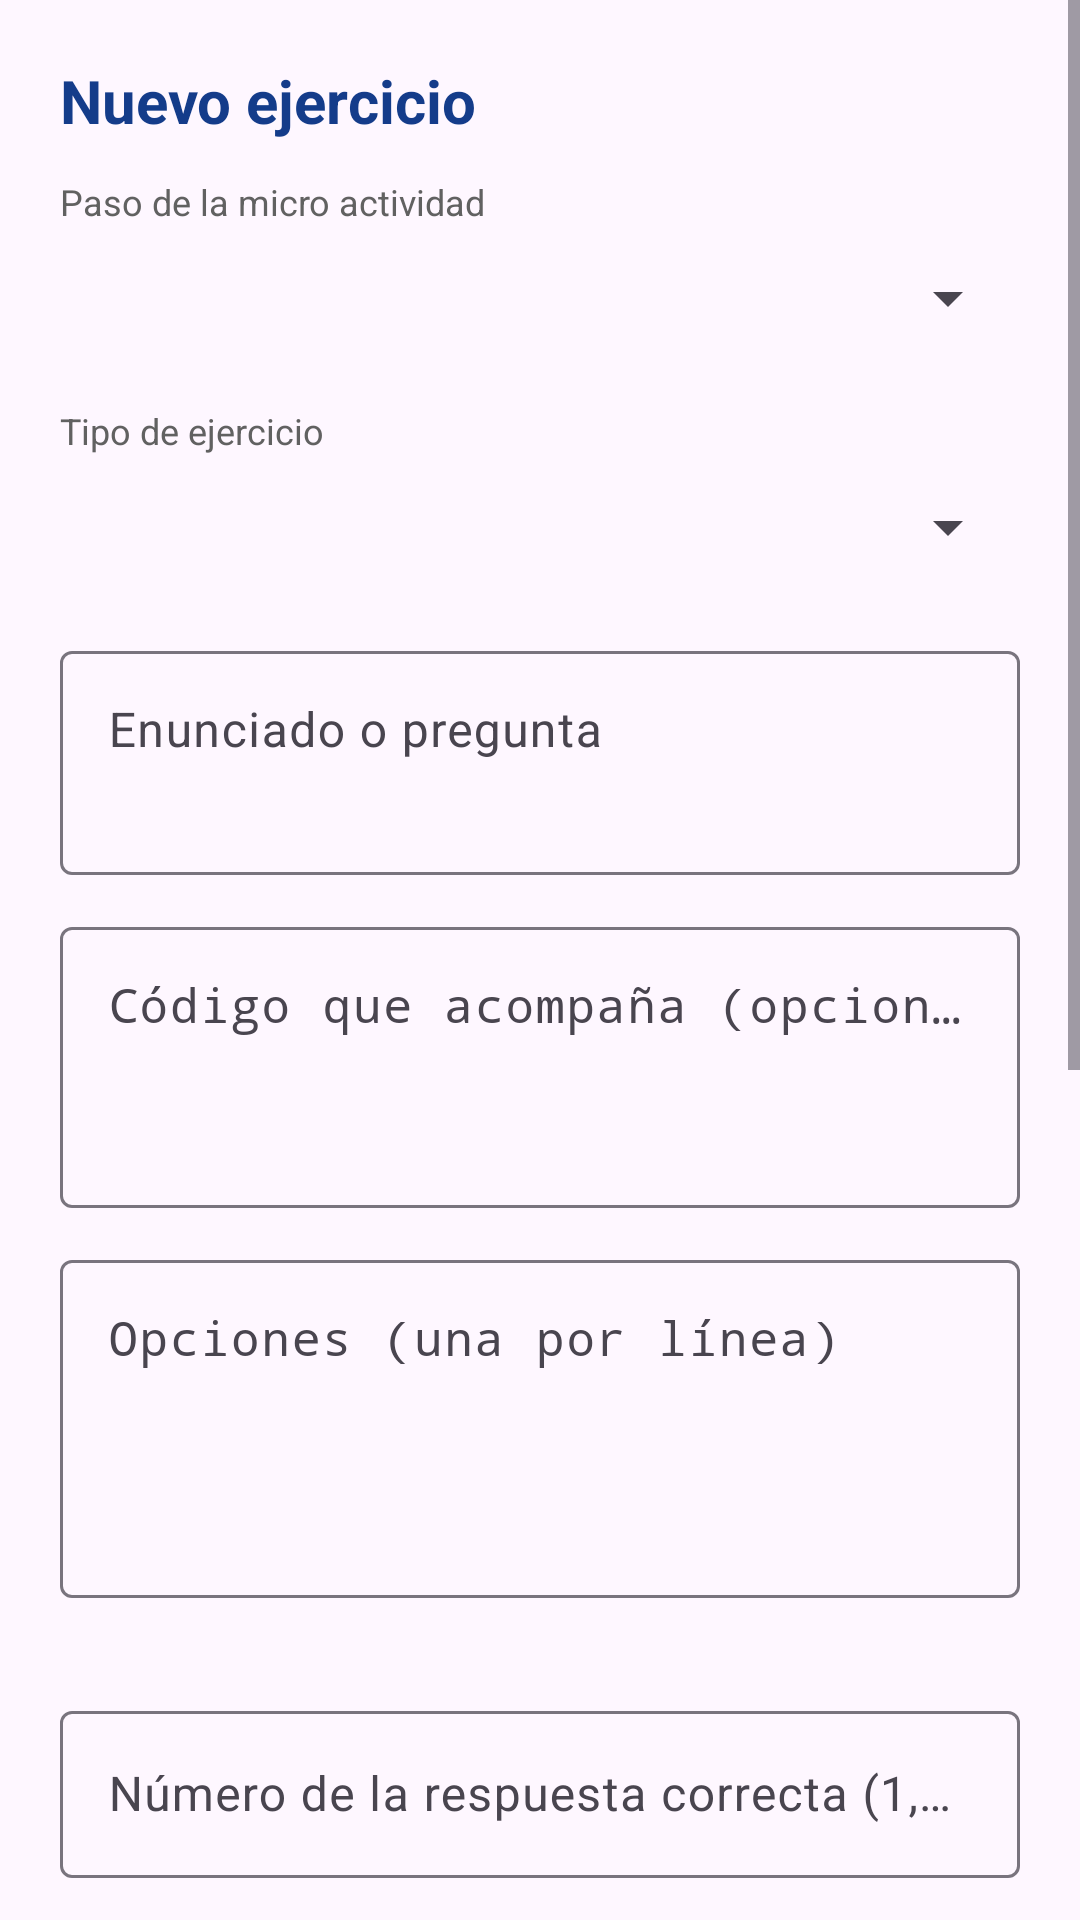

Here is an Android app screen rendered from its layout file. Give the layout XML and the strings, colors and styles it references.
<!-- AndroidManifest.xml: application theme Theme.SysLearning -->
<!-- res/layout/dialog_ejercicio.xml -->
<?xml version="1.0" encoding="utf-8"?>
<ScrollView xmlns:android="http://schemas.android.com/apk/res/android"
    android:layout_width="match_parent"
    android:layout_height="wrap_content">

    <LinearLayout
        android:layout_width="match_parent"
        android:layout_height="wrap_content"
        android:orientation="vertical"
        android:padding="20dp">

        <TextView
            android:id="@+id/tvTituloDialogoEjercicio"
            android:layout_width="match_parent"
            android:layout_height="wrap_content"
            android:text="Nuevo ejercicio"
            android:textColor="@color/tituloCurso"
            android:textSize="20sp"
            android:textStyle="bold" />

        <TextView
            android:layout_width="match_parent"
            android:layout_height="wrap_content"
            android:layout_marginTop="12dp"
            android:text="Paso de la micro actividad"
            android:textColor="@color/sys_text_secondary"
            android:textSize="12sp" />

        <Spinner
            android:id="@+id/spPasoEjercicio"
            android:layout_width="match_parent"
            android:layout_height="48dp" />

        <TextView
            android:layout_width="match_parent"
            android:layout_height="wrap_content"
            android:layout_marginTop="12dp"
            android:text="Tipo de ejercicio"
            android:textColor="@color/sys_text_secondary"
            android:textSize="12sp" />

        <Spinner
            android:id="@+id/spTipoEjercicio"
            android:layout_width="match_parent"
            android:layout_height="48dp" />

        <com.google.android.material.textfield.TextInputLayout
            android:layout_width="match_parent"
            android:layout_height="wrap_content"
            android:layout_marginTop="12dp"
            android:hint="Enunciado o pregunta">

            <com.google.android.material.textfield.TextInputEditText
                android:id="@+id/etEnunciadoEjercicio"
                android:layout_width="match_parent"
                android:layout_height="wrap_content"
                android:gravity="top"
                android:inputType="textMultiLine"
                android:minLines="2" />

        </com.google.android.material.textfield.TextInputLayout>

        <com.google.android.material.textfield.TextInputLayout
            android:layout_width="match_parent"
            android:layout_height="wrap_content"
            android:layout_marginTop="12dp"
            android:hint="Código que acompaña (opcional)">

            <com.google.android.material.textfield.TextInputEditText
                android:id="@+id/etCodigoEjercicio"
                android:layout_width="match_parent"
                android:layout_height="wrap_content"
                android:fontFamily="monospace"
                android:gravity="top"
                android:inputType="textMultiLine"
                android:minLines="3" />

        </com.google.android.material.textfield.TextInputLayout>

        <LinearLayout
            android:id="@+id/grupoOpcionesEjercicio"
            android:layout_width="match_parent"
            android:layout_height="wrap_content"
            android:orientation="vertical">

        <com.google.android.material.textfield.TextInputLayout
            android:layout_width="match_parent"
            android:layout_height="wrap_content"
            android:layout_marginTop="12dp"
            android:hint="Opciones (una por línea)">

            <com.google.android.material.textfield.TextInputEditText
                android:id="@+id/etOpcionesEjercicio"
                android:layout_width="match_parent"
                android:layout_height="wrap_content"
                android:fontFamily="monospace"
                android:gravity="top"
                android:inputType="textMultiLine"
                android:minLines="4" />

        </com.google.android.material.textfield.TextInputLayout>

        <TextView
            android:id="@+id/tvAyudaOpciones"
            android:layout_width="match_parent"
            android:layout_height="wrap_content"
            android:layout_marginTop="4dp"
            android:textColor="@color/sys_text_secondary"
            android:textSize="12sp" />

        </LinearLayout>

        <com.google.android.material.textfield.TextInputLayout
            android:id="@+id/tilRespuestaEjercicio"
            android:layout_width="match_parent"
            android:layout_height="wrap_content"
            android:layout_marginTop="12dp"
            android:hint="Número de la respuesta correcta (1, 2, 3…)">

            <com.google.android.material.textfield.TextInputEditText
                android:id="@+id/etRespuestaEjercicio"
                android:layout_width="match_parent"
                android:layout_height="wrap_content"
                android:inputType="number" />

        </com.google.android.material.textfield.TextInputLayout>

        <TextView
            android:layout_width="match_parent"
            android:layout_height="wrap_content"
            android:layout_marginTop="20dp"
            android:text="Paso 5 · Retroalimentación"
            android:textColor="@color/tituloCurso"
            android:textSize="13sp"
            android:textStyle="bold" />

        <com.google.android.material.textfield.TextInputLayout
            android:layout_width="match_parent"
            android:layout_height="wrap_content"
            android:hint="Pista del 1er error: qué revisar, sin dar la respuesta">

            <com.google.android.material.textfield.TextInputEditText
                android:id="@+id/etPista1Ejercicio"
                android:layout_width="match_parent"
                android:layout_height="wrap_content"
                android:gravity="top"
                android:inputType="textMultiLine"
                android:minLines="2" />

        </com.google.android.material.textfield.TextInputLayout>

        <com.google.android.material.textfield.TextInputLayout
            android:layout_width="match_parent"
            android:layout_height="wrap_content"
            android:layout_marginTop="12dp"
            android:hint="Pista del 2do error: más concreta (opcional)">

            <com.google.android.material.textfield.TextInputEditText
                android:id="@+id/etPista2Ejercicio"
                android:layout_width="match_parent"
                android:layout_height="wrap_content"
                android:gravity="top"
                android:inputType="textMultiLine"
                android:minLines="2" />

        </com.google.android.material.textfield.TextInputLayout>

        <com.google.android.material.textfield.TextInputLayout
            android:layout_width="match_parent"
            android:layout_height="wrap_content"
            android:layout_marginTop="12dp"
            android:hint="Explicación: por qué la respuesta correcta es correcta">

            <com.google.android.material.textfield.TextInputEditText
                android:id="@+id/etExplicacionEjercicio"
                android:layout_width="match_parent"
                android:layout_height="wrap_content"
                android:gravity="top"
                android:inputType="textMultiLine"
                android:minLines="2" />

        </com.google.android.material.textfield.TextInputLayout>

        <com.google.android.material.textfield.TextInputLayout
            android:layout_width="match_parent"
            android:layout_height="wrap_content"
            android:layout_marginTop="12dp"
            android:hint="Orden dentro de la actividad">

            <com.google.android.material.textfield.TextInputEditText
                android:id="@+id/etOrdenEjercicio"
                android:layout_width="match_parent"
                android:layout_height="wrap_content"
                android:inputType="number" />

        </com.google.android.material.textfield.TextInputLayout>

        <LinearLayout
            android:layout_width="match_parent"
            android:layout_height="wrap_content"
            android:layout_marginTop="12dp"
            android:gravity="center_vertical"
            android:orientation="horizontal">

            <TextView
                android:layout_width="0dp"
                android:layout_height="wrap_content"
                android:layout_weight="1"
                android:text="Ejercicio activo" />

            <com.google.android.material.switchmaterial.SwitchMaterial
                android:id="@+id/switchActivoEjercicio"
                android:layout_width="wrap_content"
                android:layout_height="wrap_content"
                android:checked="true" />

        </LinearLayout>

        <LinearLayout
            android:layout_width="match_parent"
            android:layout_height="wrap_content"
            android:layout_marginTop="20dp"
            android:gravity="end"
            android:orientation="horizontal">

            <Button
                android:id="@+id/btnCancelarEjercicio"
                style="@style/Widget.MaterialComponents.Button.TextButton"
                android:layout_width="wrap_content"
                android:layout_height="wrap_content"
                android:text="Cancelar" />

            <Button
                android:id="@+id/btnGuardarEjercicio"
                android:layout_width="wrap_content"
                android:layout_height="wrap_content"
                android:layout_marginStart="8dp"
                android:text="Guardar" />

        </LinearLayout>

    </LinearLayout>

</ScrollView>
<!-- resources referenced by this layout -->
<resources>
  <color name="sys_text_secondary">#616161</color>
  <color name="tituloCurso">#143C8A</color>
  <style name="Theme.SysLearning" parent="Theme.MaterialComponents.DayNight.NoActionBar">
  
          
          <item name="colorPrimary">#143C8A</item>
          <item name="colorPrimaryVariant">#0D2E6E</item>
          <item name="colorOnPrimary">#FFFFFF</item>
  
          
          <item name="colorSecondary">#00B8D9</item>
          <item name="colorSecondaryVariant">#0099B7</item>
          <item name="colorOnSecondary">#FFFFFF</item>
  
          
          <item name="android:statusBarColor">#143C8A</item>
  
  
      </style>
</resources>
